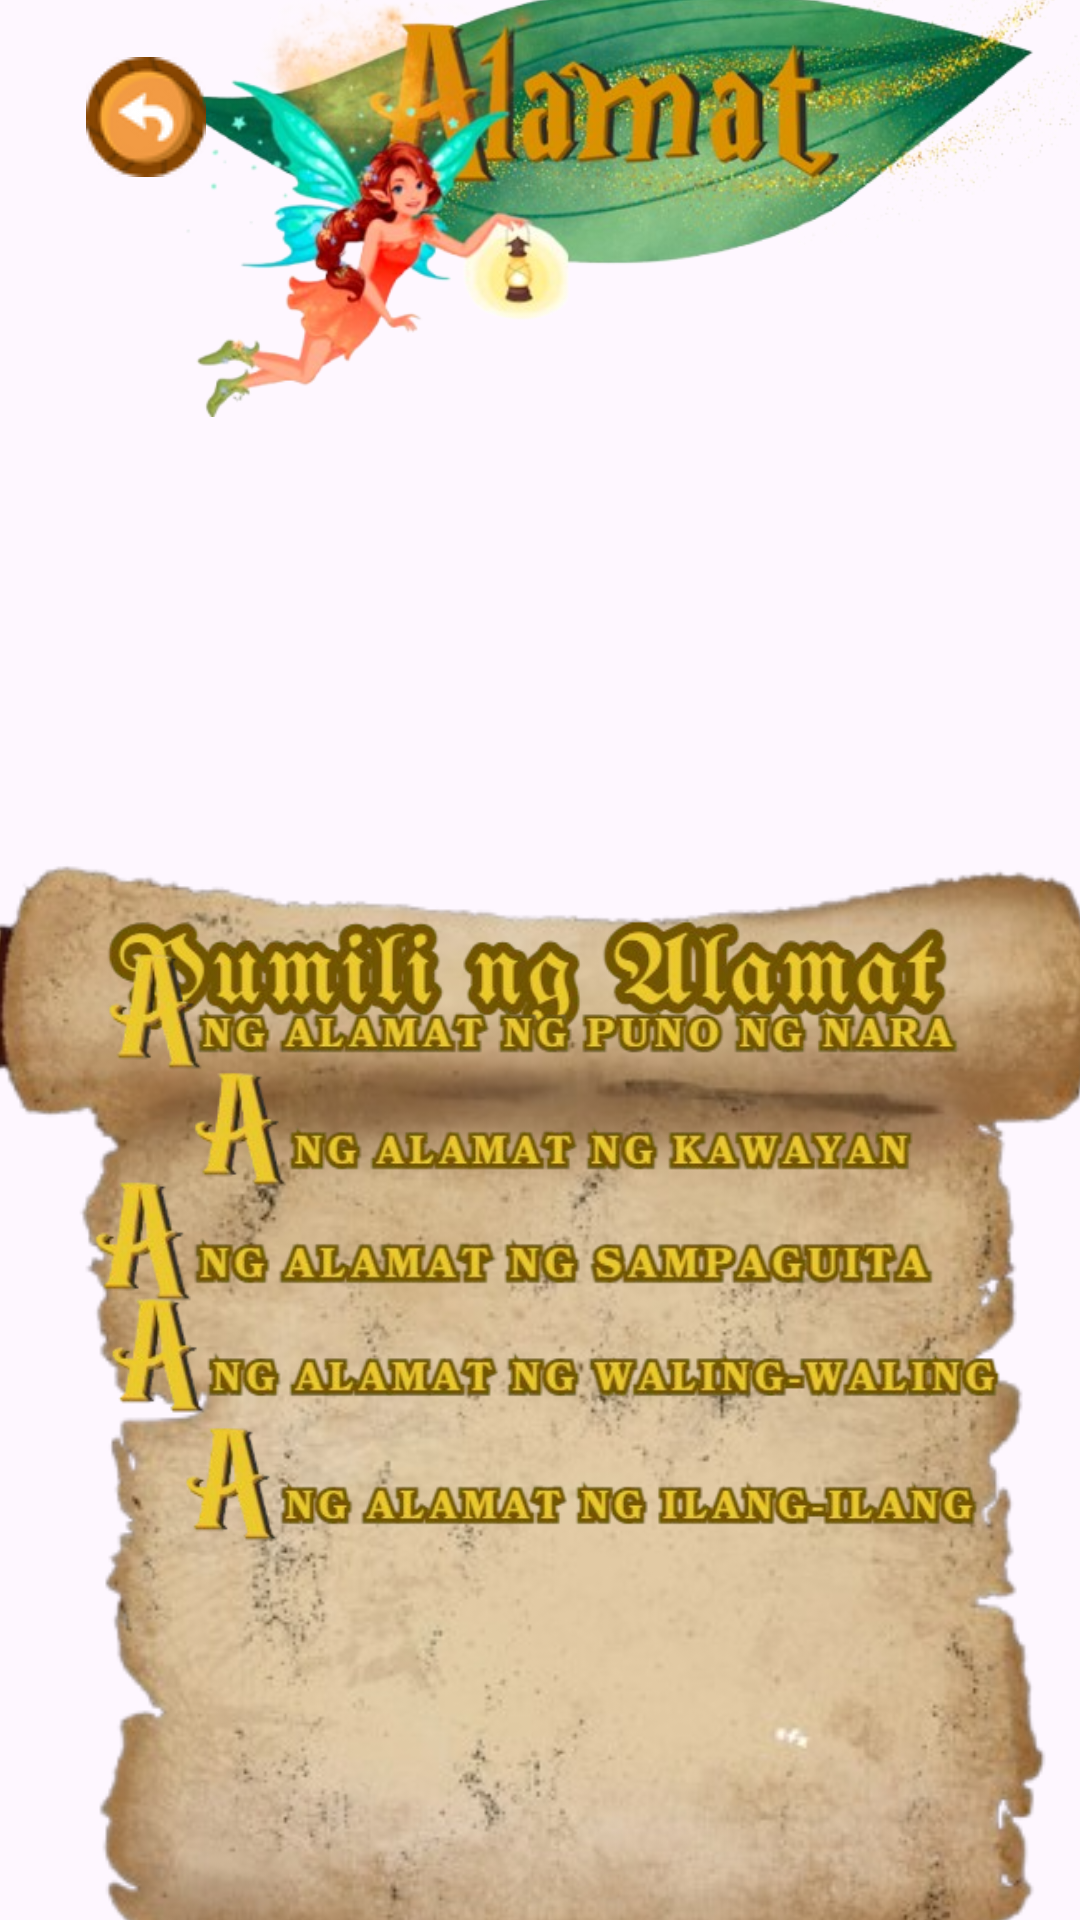

Produce the Android XML layout that renders to this screen, including the resource entries it uses.
<!-- AndroidManifest.xml: application theme Theme.Alamatiko -->
<!-- res/layout/activity_halamantitle.xml -->
<?xml version="1.0" encoding="utf-8"?>
<androidx.constraintlayout.widget.ConstraintLayout xmlns:android="http://schemas.android.com/apk/res/android"
    xmlns:app="http://schemas.android.com/apk/res-auto"
    xmlns:tools="http://schemas.android.com/tools"
    android:id="@+id/main"
    android:layout_width="match_parent"
    android:layout_height="match_parent"
    tools:context=".HalamanTitle">


    <ImageView
        android:id="@+id/background_image_view"
        android:layout_width="0dp"
        android:layout_height="0dp"
        android:contentDescription="Background Image"
        android:scaleType="centerCrop"
        android:src="@drawable/background"
        app:layout_constraintBottom_toBottomOf="parent"
        app:layout_constraintEnd_toEndOf="parent"
        app:layout_constraintHorizontal_bias="1.0"
        app:layout_constraintStart_toStartOf="parent"
        app:layout_constraintTop_toTopOf="parent"
        app:layout_constraintVertical_bias="0.0"
        tools:ignore="HardcodedText" />

    <ImageView
        android:id="@+id/imageView16"
        android:layout_width="359dp"
        android:layout_height="311dp"
        android:layout_marginStart="24dp"
        android:layout_marginBottom="452dp"
        android:background="@null"
        android:scaleType="fitCenter"
        app:layout_constraintBottom_toBottomOf="parent"
        app:layout_constraintStart_toStartOf="parent"
        app:srcCompat="@drawable/alamat_banner"
        tools:ignore="ContentDescription,MissingConstraints" />

    <ImageView
        android:id="@+id/imageView11"
        android:layout_width="466dp"
        android:layout_height="901dp"
        android:layout_marginTop="60dp"
        app:layout_constraintEnd_toEndOf="@+id/background_image_view"
        app:layout_constraintStart_toStartOf="parent"
        app:layout_constraintTop_toTopOf="@+id/background_image_view"
        app:srcCompat="@drawable/title_scroll"
        tools:ignore="ContentDescription" />

    <ImageView
        android:id="@+id/imageView12"
        android:layout_width="315dp"
        android:layout_height="46dp"
        app:layout_constraintBottom_toBottomOf="@+id/imageView11"
        app:layout_constraintEnd_toEndOf="parent"
        app:layout_constraintStart_toStartOf="parent"
        app:layout_constraintTop_toTopOf="@+id/imageView11"
        app:layout_constraintVertical_bias="0.283"
        app:srcCompat="@drawable/pumili_text"
        tools:ignore="ContentDescription" />

    <ImageButton
        android:id="@+id/imageButton24"
        android:layout_width="364dp"
        android:layout_height="48dp"
        android:background="@null"
        android:scaleType="fitCenter"
        android:src="@drawable/nara"
        app:layout_constraintBottom_toBottomOf="parent"
        app:layout_constraintEnd_toEndOf="parent"
        app:layout_constraintHorizontal_bias="1.0"
        app:layout_constraintStart_toStartOf="parent"
        app:layout_constraintTop_toTopOf="parent"
        app:layout_constraintVertical_bias="0.528"
        tools:ignore="ContentDescription" />

    <ImageButton
        android:id="@+id/imageButton25"
        android:layout_width="352dp"
        android:layout_height="43dp"
        android:layout_marginStart="8dp"
        android:background="@null"
        android:scaleType="fitCenter"
        android:src="@drawable/kawayan"
        app:layout_constraintBottom_toBottomOf="parent"
        app:layout_constraintStart_toStartOf="parent"
        app:layout_constraintTop_toTopOf="parent"
        app:layout_constraintVertical_bias="0.594"
        tools:ignore="ContentDescription" />

    <ImageButton
        android:id="@+id/imageButton26"
        android:layout_width="378dp"
        android:layout_height="43dp"
        android:background="@null"
        android:scaleType="fitCenter"
        android:src="@drawable/sampaguita"
        app:layout_constraintBottom_toBottomOf="parent"
        app:layout_constraintEnd_toEndOf="parent"
        app:layout_constraintHorizontal_bias="1.0"
        app:layout_constraintStart_toStartOf="@+id/imageView11"
        app:layout_constraintTop_toTopOf="parent"
        app:layout_constraintVertical_bias="0.656"
        tools:ignore="ContentDescription" />

    <ImageButton
        android:id="@+id/imageButton27"
        android:layout_width="307dp"
        android:layout_height="44dp"
        android:background="@null"
        android:scaleType="fitCenter"
        android:src="@drawable/walingwaling"
        app:layout_constraintBottom_toBottomOf="parent"
        app:layout_constraintEnd_toEndOf="parent"
        app:layout_constraintHorizontal_bias="0.576"
        app:layout_constraintStart_toStartOf="parent"
        app:layout_constraintTop_toTopOf="parent"
        app:layout_constraintVertical_bias="0.719"
        tools:ignore="ContentDescription" />

    <ImageButton
        android:id="@+id/imageButton28"
        android:layout_width="347dp"
        android:layout_height="41dp"
        android:layout_marginStart="20dp"
        android:background="@null"
        android:scaleType="fitCenter"
        android:src="@drawable/ilangilang"
        app:layout_constraintBottom_toBottomOf="parent"
        app:layout_constraintStart_toStartOf="parent"
        app:layout_constraintTop_toTopOf="parent"
        app:layout_constraintVertical_bias="0.791"
        tools:ignore="ContentDescription" />

    <ImageButton
        android:id="@+id/imageButton66"
        android:layout_width="89dp"
        android:layout_height="70dp"
        android:layout_marginStart="4dp"
        android:layout_marginTop="4dp"
        android:background="@null"
        app:layout_constraintStart_toStartOf="parent"
        app:layout_constraintTop_toTopOf="parent"
        app:srcCompat="@drawable/back_btn" />

</androidx.constraintlayout.widget.ConstraintLayout>
<!-- resources referenced by this layout -->
<resources>
  <!-- drawable alamat_banner: png bitmap (drawable, 241627 bytes) -->
  <!-- drawable back_btn: png bitmap (drawable, 4613 bytes) -->
  <!-- drawable ilangilang: png bitmap (drawable, 30313 bytes) -->
  <!-- drawable kawayan: png bitmap (drawable, 28344 bytes) -->
  <!-- drawable nara: png bitmap (drawable, 32022 bytes) -->
  <!-- drawable pumili_text: png bitmap (drawable, 53231 bytes) -->
  <!-- drawable sampaguita: png bitmap (drawable, 30938 bytes) -->
  <!-- drawable title_scroll: png bitmap (drawable, 294314 bytes) -->
  <!-- drawable walingwaling: png bitmap (drawable, 33820 bytes) -->
  <style name="Theme.Alamatiko" parent="Base.Theme.Alamatiko" />
  <style name="Base.Theme.Alamatiko" parent="Theme.Material3.DayNight.NoActionBar">
          
          
      </style>
</resources>
